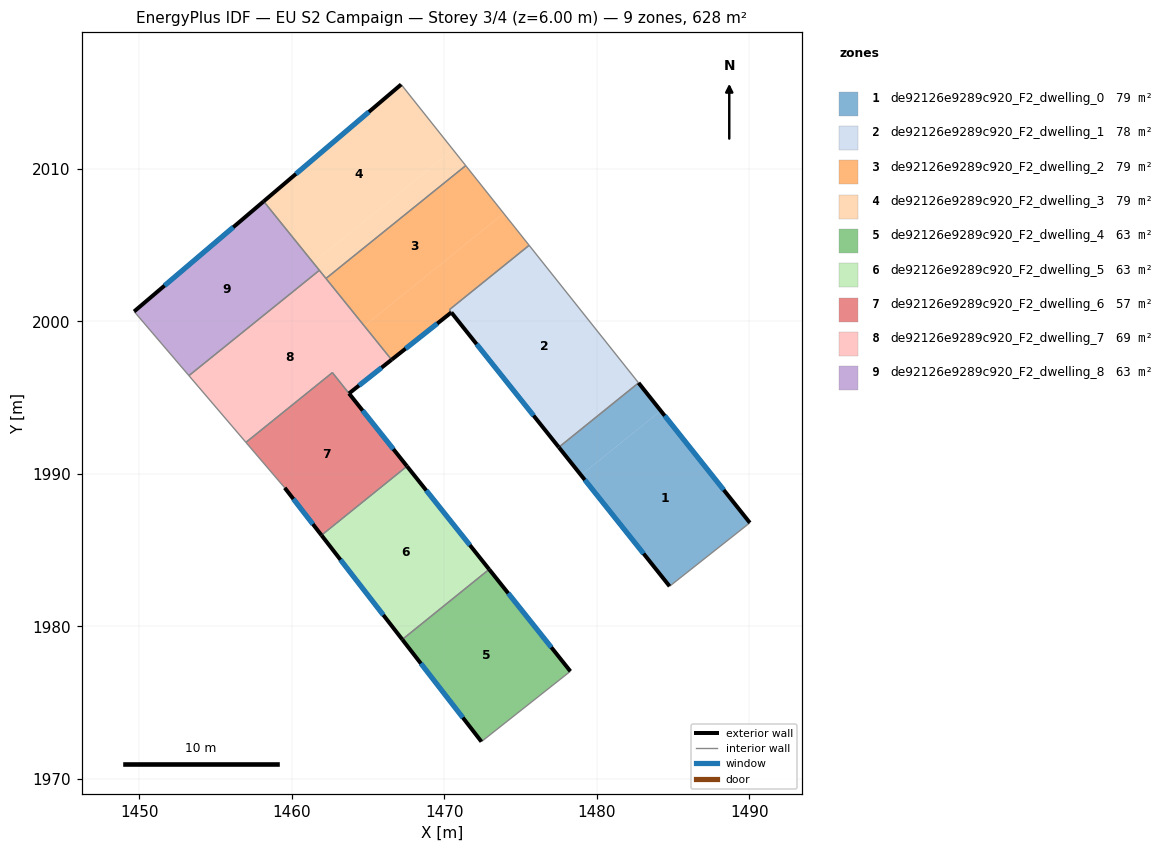
=== STOREY PLAN SPEC (per zone: floor XY polygon, exterior-wall plan segments, windows/doors) ===
zone 1: de92126e9289c920_F2_dwelling_0  (78.5 m²)
  floor: (1484.20, 1994.13) (1490.04, 1986.78) (1484.78, 1982.62) (1478.97, 1989.91)
  floor: (1482.74, 1995.96) (1484.20, 1994.13) (1478.97, 1989.91) (1477.51, 1991.74)
  exterior wall: (1490.04, 1986.78) – (1482.74, 1995.96)  [11.7 m]
    window: (1488.33, 1988.94) – (1484.46, 1993.81)  [9.9 m²]
  exterior wall: (1477.51, 1991.74) – (1484.78, 1982.62)  [11.7 m]
    window: (1479.22, 1989.60) – (1483.07, 1984.76)  [9.8 m²]
  interior walls: 2
zone 2: de92126e9289c920_F2_dwelling_1  (77.5 m²)
  floor: (1475.56, 2004.98) (1482.74, 1995.96) (1477.51, 1991.74) (1470.33, 2000.75)
  exterior wall: (1470.47, 2000.58) – (1477.51, 1991.74)  [11.3 m]
    window: (1472.12, 1998.50) – (1475.86, 1993.81)  [9.5 m²]
  interior walls: 4
zone 3: de92126e9289c920_F2_dwelling_2  (79.5 m²)
  floor: (1473.90, 2007.08) (1475.56, 2004.98) (1470.33, 2000.75) (1470.46, 2000.58) (1466.54, 1997.48) (1464.76, 1999.69)
  floor: (1471.41, 2010.21) (1473.90, 2007.08) (1464.76, 1999.69) (1462.24, 2002.81)
  exterior wall: (1466.54, 1997.48) – (1470.46, 2000.58)  [5.0 m]
    window: (1467.46, 1998.21) – (1469.54, 1999.85)  [4.2 m²]
  interior walls: 5
zone 4: de92126e9289c920_F2_dwelling_3  (78.5 m²)
  floor: (1470.58, 2011.25) (1471.41, 2010.21) (1462.24, 2002.81) (1461.40, 2003.84)
  floor: (1467.17, 2015.53) (1470.58, 2011.25) (1461.40, 2003.84) (1458.16, 2007.87)
  exterior wall: (1467.17, 2015.53) – (1458.16, 2007.87)  [11.8 m]
    window: (1465.05, 2013.73) – (1460.27, 2009.67)  [10.0 m²]
  interior walls: 4
zone 5: de92126e9289c920_F2_dwelling_4  (62.8 m²)
  floor: (1472.94, 1983.73) (1478.27, 1977.05) (1472.44, 1972.43) (1467.24, 1979.13)
  exterior wall: (1478.27, 1977.05) – (1472.94, 1983.73)  [8.5 m]
    window: (1477.02, 1978.62) – (1474.19, 1982.16)  [7.2 m²]
  exterior wall: (1467.24, 1979.13) – (1472.44, 1972.43)  [8.5 m]
    window: (1468.46, 1977.56) – (1471.22, 1974.01)  [7.2 m²]
  interior walls: 2
zone 6: de92126e9289c920_F2_dwelling_5  (62.8 m²)
  floor: (1467.55, 1990.49) (1472.94, 1983.73) (1467.24, 1979.13) (1461.95, 1985.97)
  exterior wall: (1472.94, 1983.73) – (1467.55, 1990.49)  [8.6 m]
    window: (1471.68, 1985.32) – (1468.82, 1988.91)  [7.3 m²]
  exterior wall: (1461.95, 1985.97) – (1467.24, 1979.13)  [8.6 m]
    window: (1463.19, 1984.36) – (1466.00, 1980.74)  [7.3 m²]
  interior walls: 2
zone 7: de92126e9289c920_F2_dwelling_6  (56.5 m²)
  floor: (1462.66, 1996.63) (1467.55, 1990.49) (1461.95, 1985.97) (1459.54, 1989.08) (1456.99, 1992.06)
  exterior wall: (1459.54, 1989.08) – (1461.95, 1985.97)  [3.9 m]
    window: (1460.10, 1988.35) – (1461.38, 1986.70)  [3.3 m²]
  exterior wall: (1467.55, 1990.49) – (1463.75, 1995.27)  [6.1 m]
    window: (1466.66, 1991.61) – (1464.64, 1994.15)  [5.1 m²]
  interior walls: 4
zone 8: de92126e9289c920_F2_dwelling_7  (69.1 m²)
  floor: (1461.81, 2003.34) (1466.54, 1997.48) (1463.75, 1995.27) (1462.66, 1996.63) (1456.99, 1992.06) (1453.25, 1996.43)
  exterior wall: (1463.75, 1995.27) – (1466.54, 1997.48)  [3.6 m]
    window: (1464.41, 1995.79) – (1465.89, 1996.96)  [3.0 m²]
  interior walls: 6
zone 9: de92126e9289c920_F2_dwelling_8  (62.8 m²)
  floor: (1458.16, 2007.87) (1461.81, 2003.34) (1453.25, 1996.43) (1449.66, 2000.64)
  exterior wall: (1458.16, 2007.87) – (1449.66, 2000.64)  [11.2 m]
    window: (1456.16, 2006.17) – (1451.65, 2002.34)  [9.4 m²]
  interior walls: 3

=== DERIVED (storey summary) ===
Building: EU S2 Campaign
Storey: 3 of 4  (floor level z = 6.00 m)
Storey gross floor area: 628.2 m²
Zones on this storey: 9
  - de92126e9289c920_F2_dwelling_0: floor 78.5 m²; exterior wall 23.4 m (70.1 m²); 2 window(s) 19.7 m²; WWR 28.1%
  - de92126e9289c920_F2_dwelling_1: floor 77.5 m²; exterior wall 11.3 m (33.9 m²); 1 window(s) 9.5 m²; WWR 28.1%
  - de92126e9289c920_F2_dwelling_2: floor 79.5 m²; exterior wall 5.0 m (15.0 m²); 1 window(s) 4.2 m²; WWR 28.1%
  - de92126e9289c920_F2_dwelling_3: floor 78.5 m²; exterior wall 11.8 m (35.5 m²); 1 window(s) 10.0 m²; WWR 28.1%
  - de92126e9289c920_F2_dwelling_4: floor 62.8 m²; exterior wall 17.0 m (51.1 m²); 2 window(s) 14.4 m²; WWR 28.1%
  - de92126e9289c920_F2_dwelling_5: floor 62.8 m²; exterior wall 17.3 m (51.9 m²); 2 window(s) 14.6 m²; WWR 28.1%
  - de92126e9289c920_F2_dwelling_6: floor 56.5 m²; exterior wall 10.0 m (30.1 m²); 2 window(s) 8.5 m²; WWR 28.1%
  - de92126e9289c920_F2_dwelling_7: floor 69.1 m²; exterior wall 3.6 m (10.7 m²); 1 window(s) 3.0 m²; WWR 28.1%
  - de92126e9289c920_F2_dwelling_8: floor 62.8 m²; exterior wall 11.2 m (33.5 m²); 1 window(s) 9.4 m²; WWR 28.1%
Zone adjacency (shared interzone walls):
  - de92126e9289c920_F2_dwelling_0 ↔ de92126e9289c920_F2_dwelling_1
  - de92126e9289c920_F2_dwelling_1 ↔ de92126e9289c920_F2_dwelling_2
  - de92126e9289c920_F2_dwelling_2 ↔ de92126e9289c920_F2_dwelling_3
  - de92126e9289c920_F2_dwelling_2 ↔ de92126e9289c920_F2_dwelling_7
  - de92126e9289c920_F2_dwelling_3 ↔ de92126e9289c920_F2_dwelling_7
  - de92126e9289c920_F2_dwelling_3 ↔ de92126e9289c920_F2_dwelling_8
  - de92126e9289c920_F2_dwelling_4 ↔ de92126e9289c920_F2_dwelling_5
  - de92126e9289c920_F2_dwelling_5 ↔ de92126e9289c920_F2_dwelling_6
  - de92126e9289c920_F2_dwelling_6 ↔ de92126e9289c920_F2_dwelling_7
  - de92126e9289c920_F2_dwelling_7 ↔ de92126e9289c920_F2_dwelling_8